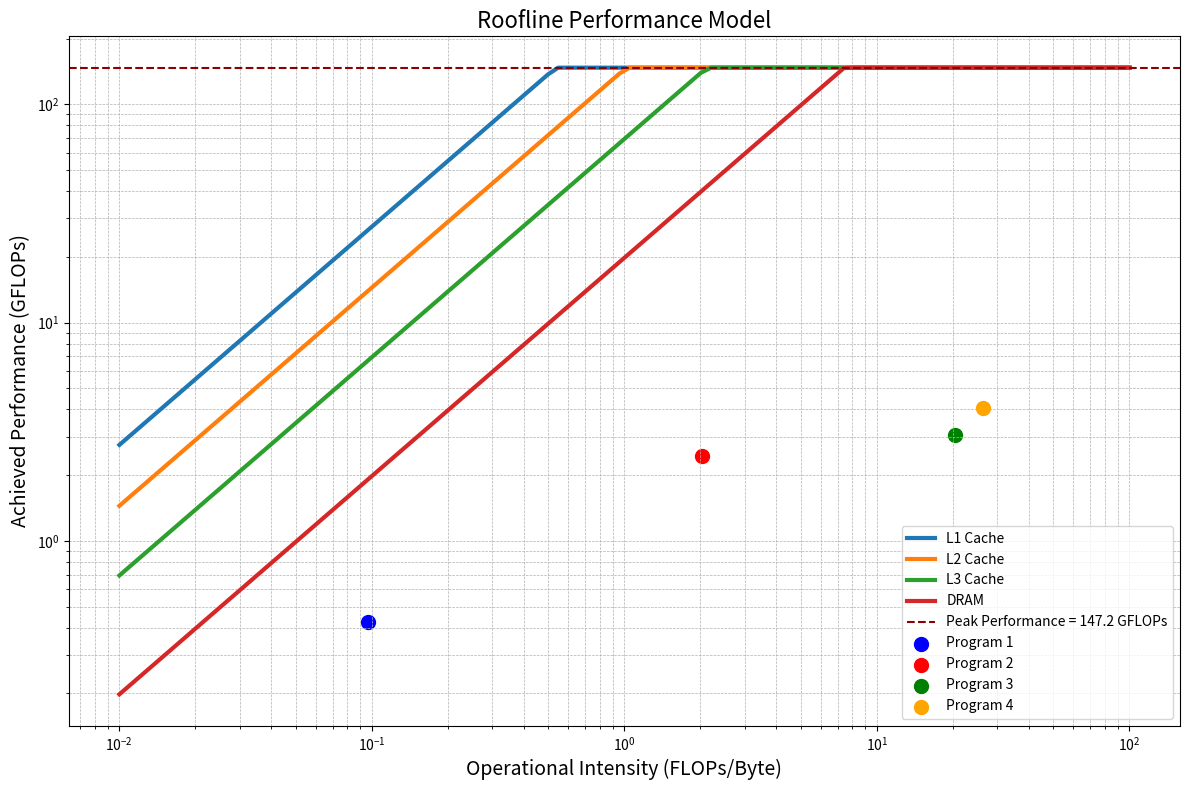

Here is the Python script that generated this plot:
import numpy as np
import matplotlib.pyplot as plt

MAX_GFLOPS = 147.2  # System's theoretical peak GFLOPS

# Memory bandwidths (in GB/s) for various memory hierarchy levels
mem_bandwidths = {
    'L1 Cache': 275.237,
    'L2 Cache': 144.758,
    'L3 Cache': 69.443,
    'DRAM': 19.822
}

# Generate logarithmic range of Operational Intensity (FLOPs per byte)
oi_range = np.logspace(-2, 2, 100)

def compute_roofline_curve(bandwidth, intensity_values):
    """Calculate performance curve for a given bandwidth and intensity array."""
    return np.minimum(MAX_GFLOPS, bandwidth * intensity_values)

def plot_program_points():
    """Scatter real program points on the graph."""
    bytes_per_element = 8
    data_points = [
        # (Memory_Bytes, Execution_Time_in_s, Label, Color)
        (177743938767, 323.77, "Program 1", 'blue'),
        (8496762936, 56.06, "Program 2", 'red'),
        (839672098, 45.03, "Program 3", 'green'),
        (651957351, 33.77, "Program 4", 'orange')
    ]
    total_flops = 137438953477

    for mem_bytes, time_sec, label, color in data_points:
        oi = total_flops / (mem_bytes * bytes_per_element)
        perf = total_flops / (time_sec * 1e9)
        plt.scatter(oi, perf, s=100, color=color, label=label)

# PLOTTING THE ROOFLINE MODEL

plt.figure(figsize=(12, 8))
plt.title("Roofline Performance Model", fontsize=16)
plt.xlabel("Operational Intensity (FLOPs/Byte)", fontsize=14)
plt.ylabel("Achieved Performance (GFLOPs)", fontsize=14)
plt.xscale("log")
plt.yscale("log")
plt.grid(True, which='both', linestyle='--', linewidth=0.5)

# Plot the roofline for each memory level
for label, bw in mem_bandwidths.items():
    performance = compute_roofline_curve(bw, oi_range)
    plt.plot(oi_range, performance, linewidth=3, label=label)

# Plot peak performance line
plt.axhline(y=MAX_GFLOPS, linestyle='--', color='darkred', label=f"Peak Performance = {MAX_GFLOPS} GFLOPs")

# Plot real application performance points
plot_program_points()

# Display legend
plt.legend()
plt.tight_layout()
plt.show()
